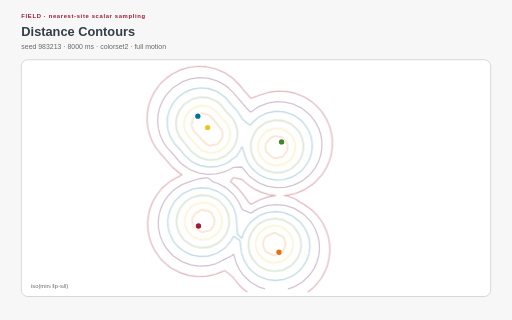
t = 0.00 s
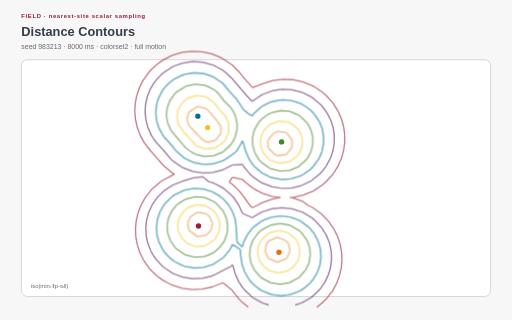
t = 0.85 s
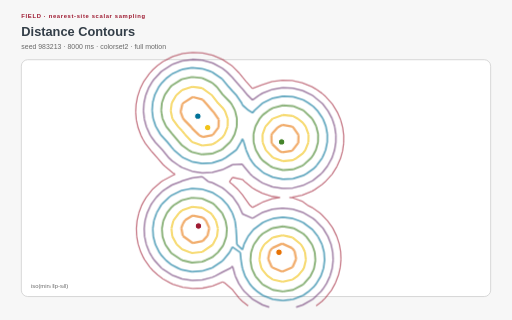
t = 1.57 s
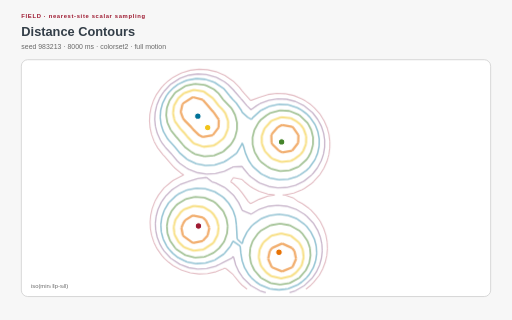
t = 2.45 s
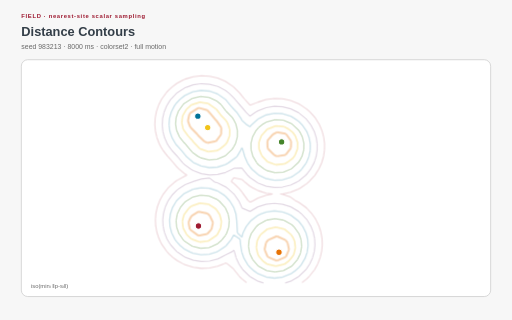
t = 3.25 s
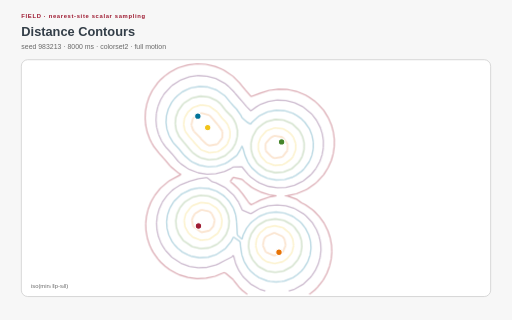
t = 4.11 s

The animated SVG that drew these frames (rendered in a browser with its animation timeline set to each time). Animation: 17 CSS @keyframes rules; one cycle of 4.85 s, repeats indefinitely.

<?xml version="1.0" encoding="UTF-8"?>
<svg xmlns="http://www.w3.org/2000/svg" xmlns:xlink="http://www.w3.org/1999/xlink" viewBox="0 0 960 600" width="960" height="600" role="img" aria-labelledby="distance-contours-title distance-contours-desc" data-procedural-svg-version="1" data-pattern-id="procedural-svg-distance-contours" data-example-id="distance-contours" data-family="field" data-renderer="field" data-variant="4" data-pattern-revision="1" data-seed="983213" data-palette="colorset2" data-motion="full" data-motion-engine="css" data-duration-ms="8000" data-loop="true" data-loop-contract="master-phase" data-reduced-motion-fallback="layered" data-driver="marching squares + CSS" data-technique="nearest-site scalar sampling" data-deterministic="true" data-standalone="true" data-parameter-values="{}" data-parameter-hash="2e870cbbb28523932b4acd5414ca467e2e6e3920bd232ffc7d910e7b1611d77a">
  <title id="distance-contours-title">Distance Contours</title>
  <desc id="distance-contours-desc">Marching squares extracts nested union boundaries from a seeded nearest-site distance field. Deterministic seed 983213; full motion.</desc>

  <style>:root{color-scheme:light}
*{box-sizing:border-box}
.psvg-panel{fill:#ffffff;stroke:#cfcfcf;stroke-width:1.5}
.psvg-guide{fill:none;stroke:#cfcfcf;stroke-width:2}
.psvg-title{font:700 24px Arial,sans-serif;fill:#333e48}
.psvg-subtitle{font:13px Arial,sans-serif;fill:#696969}
.psvg-kicker{font:700 11px Arial,sans-serif;letter-spacing:1.222px;fill:#9e1b32}
.psvg-label{font:600 13px Arial,sans-serif;fill:#333e48}
.psvg-node-label{font:700 10px Arial,sans-serif;fill:#ffffff;pointer-events:none}
.psvg-note{font:11px Arial,sans-serif;fill:#696969}
.psvg-cell,.psvg-art circle,.psvg-art rect,.psvg-art path,.psvg-art polygon{transform-box:fill-box;transform-origin:center}
.psvg-reduced-layer{display:none}

@keyframes psvg-wave{0%,100%{transform:scale(.72);opacity:.42}50%{transform:scale(1.28);opacity:1}}
@keyframes psvg-travel{0%,100%{transform:translateX(0)}50%{transform:translateX(var(--psvg-distance))}}
@keyframes psvg-travel-overshoot{0%,100%{transform:translateX(0)}8%,92%{transform:translateX(-14px)}45%,55%{transform:translateX(calc(var(--psvg-distance) + 18px))}50%{transform:translateX(var(--psvg-distance))}}
@keyframes psvg-travel-asymmetric{0%,100%{transform:translateX(0)}28%,66%{transform:translateX(var(--psvg-distance))}}
@keyframes psvg-crossfade-a{0%,100%{opacity:.18;transform:scale(.86)}50%{opacity:.78;transform:scale(1.06)}}
@keyframes psvg-crossfade-b{0%,100%{opacity:.78;transform:scale(1.06)}50%{opacity:.18;transform:scale(.86)}}
@keyframes psvg-parallax{0%,100%{transform:translateX(calc(var(--psvg-shift)*-1))}50%{transform:translateX(var(--psvg-shift))}}
@keyframes psvg-draw{0%,10%,100%{stroke-dasharray:1;stroke-dashoffset:1}55%,78%{stroke-dasharray:1;stroke-dashoffset:0}}
@keyframes psvg-conveyor{to{stroke-dashoffset:-1}}
@keyframes psvg-trim{0%{stroke-dasharray:.16 .84;stroke-dashoffset:.2}100%{stroke-dasharray:.16 .84;stroke-dashoffset:-.8}}
@keyframes psvg-ribbon{0%,100%{transform:translateX(-9px);opacity:.4}50%{transform:translateX(9px);opacity:.9}}
@keyframes psvg-contour{0%,100%{transform:scale(.88);opacity:.18}50%{transform:scale(1.1);opacity:.62}}
@keyframes psvg-cell-state{0%,100%{opacity:.28}50%{opacity:.95}}
@keyframes psvg-rd{0%,100%{opacity:.35}50%{opacity:1}}
@keyframes psvg-seed{0%,8%,100%{transform:scale(.35);opacity:.25}48%,78%{transform:scale(1);opacity:1}}
@keyframes psvg-tile-wave{0%,100%{transform:scale(.72) rotate(0deg);opacity:.32}50%{transform:scale(1.12) rotate(45deg);opacity:.92}}
@keyframes psvg-state-card{0%,18%,100%{opacity:.38;transform:scale(.94)}35%,58%{opacity:1;transform:scale(1.08)}75%{opacity:.62;transform:scale(1)}}

@media(prefers-reduced-motion:reduce){.psvg-motion-layer{display:none!important}.psvg-reduced-layer{display:inline!important}*{animation:none!important}}</style>
  <rect width="960" height="600" fill="#f7f7f7"/>
  <text class="psvg-kicker" x="40" y="34">FIELD · nearest-site scalar sampling</text>
  <text class="psvg-title" x="40" y="68">Distance Contours</text>
  <text class="psvg-subtitle" x="40" y="92">seed 983213 · 8000 ms · colorset2 · full motion</text>
  <g class="psvg-motion-layer" data-motion-layer="animated"><rect class="psvg-panel" x="40" y="112" width="880" height="444" rx="12"/><g class="psvg-art" data-role="procedural-art"><path d="M 350.588 204.797 L 349.598 206.182 M 367.843 193.675 L 350.588 204.797 M 385.098 198.401 L 367.843 193.675 M 392.021 206.182 L 385.098 198.401 M 349.598 206.182 L 346.621 219.636 M 392.021 206.182 L 402.353 218.402 M 403.618 219.636 L 402.353 218.402 M 346.621 219.636 L 350.588 230.351 M 352.351 233.091 L 350.588 230.351 M 403.618 219.636 L 412.933 233.091 M 352.351 233.091 L 365.57 246.545 M 412.933 233.091 L 412.574 246.545 M 523.137 242.197 L 515.302 246.545 M 540.392 245.094 L 523.137 242.197 M 542.217 246.545 L 540.392 245.094 M 365.57 246.545 L 367.843 249.618 M 378.702 260 L 367.843 249.618 M 412.574 246.545 L 402.358 260 M 505.882 257.067 L 504.421 260 M 515.302 246.545 L 505.882 257.067 M 542.217 246.545 L 551.569 260 M 378.702 260 L 385.098 263.289 M 402.353 260.004 L 385.098 263.289 M 402.358 260 L 402.353 260.004 M 504.421 260 L 504.79 273.455 M 551.569 260 L 551.142 273.455 M 504.79 273.455 L 505.882 275.476 M 517.347 286.909 L 505.882 275.476 M 551.142 273.455 L 540.703 286.909 M 517.347 286.909 L 523.137 289.987 M 540.392 287.147 L 523.137 289.987 M 540.703 286.909 L 540.392 287.147 M 367.843 399.719 L 354.344 408 M 385.098 403.288 L 367.843 399.719 M 390.199 408 L 385.098 403.288 M 350.588 414.07 L 347.832 421.455 M 354.344 408 L 350.588 414.07 M 390.199 408 L 396.438 421.455 M 347.832 421.455 L 350.441 434.909 M 396.438 421.455 L 393.444 434.909 M 350.441 434.909 L 350.588 435.128 M 367.843 447.752 L 350.588 435.128 M 385.098 444.073 L 367.843 447.752 M 393.444 434.909 L 385.098 444.073 M 505.882 456.26 L 501.58 461.818 M 523.137 448.491 L 505.882 456.26 M 540.392 456.3 L 523.137 448.491 M 544.658 461.818 L 540.392 456.3 M 501.58 461.818 L 498.826 475.273 M 544.658 461.818 L 547.41 475.273 M 498.826 475.273 L 504.665 488.727 M 547.41 475.273 L 541.576 488.727 M 504.665 488.727 L 505.882 490.034 M 523.137 497.331 L 505.882 490.034 M 540.392 489.999 L 523.137 497.331 M 541.576 488.727 L 540.392 489.999" fill="none" stroke="#e77204" stroke-width="4" opacity=".58" style="animation:psvg-contour 4000ms ease-in-out 0ms infinite both"/><path d="M 367.843 178.049 L 363.566 179.273 M 376.711 179.273 L 367.843 178.049 M 350.588 183.689 L 340.445 192.727 M 363.566 179.273 L 350.588 183.689 M 376.711 179.273 L 385.098 180.54 M 401.96 192.727 L 385.098 180.54 M 333.333 204.937 L 332.774 206.182 M 340.445 192.727 L 333.333 204.937 M 401.96 192.727 L 402.353 193.245 M 412.241 206.182 L 402.353 193.245 M 332.774 206.182 L 331.053 219.636 M 412.241 206.182 L 419.608 213.565 M 424.069 219.636 L 419.608 213.565 M 331.053 219.636 L 333.333 230.155 M 334.057 233.091 L 333.333 230.155 M 424.069 219.636 L 428.896 233.091 M 505.882 232.852 L 505.575 233.091 M 523.137 226.44 L 505.882 232.852 M 540.392 228.132 L 523.137 226.44 M 549.366 233.091 L 540.392 228.132 M 334.057 233.091 L 343.781 246.545 M 428.896 233.091 L 428.702 246.545 M 505.575 233.091 L 493.453 246.545 M 549.366 233.091 L 557.647 239.721 M 562.716 246.545 L 557.647 239.721 M 343.781 246.545 L 350.588 253.815 M 355.574 260 L 350.588 253.815 M 428.702 246.545 L 423.436 260 M 488.627 259.772 L 488.557 260 M 493.453 246.545 L 488.627 259.772 M 562.716 246.545 L 567.52 260 M 355.574 260 L 367.843 272.852 M 369.201 273.455 L 367.843 272.852 M 419.608 265.032 L 408.882 273.455 M 423.436 260 L 419.608 265.032 M 488.557 260 L 488.627 264.351 M 488.777 273.455 L 488.627 264.351 M 567.52 260 L 567.291 273.455 M 369.201 273.455 L 385.098 278.994 M 402.353 277.05 L 385.098 278.994 M 408.882 273.455 L 402.353 277.05 M 488.777 273.455 L 494.257 286.909 M 567.291 273.455 L 561.964 286.909 M 494.257 286.909 L 505.882 299.252 M 508.277 300.364 L 505.882 299.252 M 557.647 292.489 L 547.271 300.364 M 561.964 286.909 L 557.647 292.489 M 508.277 300.364 L 523.137 305.737 M 540.392 304.054 L 523.137 305.737 M 547.271 300.364 L 540.392 304.054 M 350.588 390.233 L 345.41 394.545 M 367.843 384.001 L 350.588 390.233 M 385.098 385.988 L 367.843 384.001 M 398.857 394.545 L 385.098 385.988 M 345.41 394.545 L 335.505 408 M 398.857 394.545 L 402.353 398.003 M 408.739 408 L 402.353 398.003 M 333.333 416.581 L 332.246 421.455 M 335.505 408 L 333.333 416.581 M 408.739 408 L 412.033 421.455 M 332.246 421.455 L 333.333 431.108 M 333.791 434.909 L 333.333 431.108 M 412.033 421.455 L 410.426 434.909 M 523.137 432.951 L 514.067 434.909 M 532.169 434.909 L 523.137 432.951 M 333.791 434.909 L 341.169 448.364 M 410.426 434.909 L 403.513 448.364 M 505.882 436.936 L 491.947 448.364 M 514.067 434.909 L 505.882 436.936 M 532.169 434.909 L 540.392 436.955 M 554.287 448.364 L 540.392 436.955 M 341.169 448.364 L 350.588 457.173 M 362.686 461.818 L 350.588 457.173 M 385.098 461.517 L 382.577 461.818 M 402.353 449.724 L 385.098 461.517 M 403.513 448.364 L 402.353 449.724 M 488.627 453.597 L 484.772 461.818 M 491.947 448.364 L 488.627 453.597 M 554.287 448.364 L 557.647 453.67 M 561.465 461.818 L 557.647 453.67 M 362.686 461.818 L 367.843 463.449 M 382.577 461.818 L 367.843 463.449 M 484.772 461.818 L 483.231 475.273 M 561.465 461.818 L 563.006 475.273 M 483.231 475.273 L 486.476 488.727 M 563.006 475.273 L 559.761 488.727 M 486.476 488.727 L 488.627 492.446 M 496.708 502.182 L 488.627 492.446 M 557.647 492.385 L 549.529 502.182 M 559.761 488.727 L 557.647 492.385 M 496.708 502.182 L 505.882 508.842 M 523.137 512.871 L 505.882 508.842 M 540.392 508.824 L 523.137 512.871 M 549.529 502.182 L 540.392 508.824" fill="none" stroke="#f1c319" stroke-width="3.65" opacity=".58" style="animation:psvg-contour 4000ms ease-in-out -170ms infinite both"/><path d="M 367.843 162.474 L 352.499 165.818 M 385.098 164.222 L 367.843 162.474 M 389.01 165.818 L 385.098 164.222 M 333.333 177.218 L 331.271 179.273 M 350.588 166.275 L 333.333 177.218 M 352.499 165.818 L 350.588 166.275 M 389.01 165.818 L 402.353 172.269 M 410.384 179.273 L 402.353 172.269 M 331.271 179.273 L 321.657 192.727 M 410.384 179.273 L 419.608 191.363 M 420.706 192.727 L 419.608 191.363 M 321.657 192.727 L 316.728 206.182 M 420.706 192.727 L 433.785 206.182 M 316.078 213.205 L 315.502 219.636 M 316.728 206.182 L 316.078 213.205 M 433.785 206.182 L 436.863 211 M 441.289 219.636 L 436.863 211 M 505.882 215.266 L 498.529 219.636 M 523.137 210.809 L 505.882 215.266 M 540.392 211.999 L 523.137 210.809 M 557.647 219.154 L 540.392 211.999 M 558.314 219.636 L 557.647 219.154 M 315.502 219.636 L 316.078 223.44 M 317.621 233.091 L 316.078 223.44 M 441.289 219.636 L 444.588 233.091 M 488.627 227.308 L 483.648 233.091 M 498.529 219.636 L 488.627 227.308 M 558.314 219.636 L 572.502 233.091 M 317.621 233.091 L 323.665 246.545 M 444.588 233.091 L 444.452 246.545 M 483.648 233.091 L 476.189 246.545 M 572.502 233.091 L 574.902 236.804 M 579.93 246.545 L 574.902 236.804 M 323.665 246.545 L 333.333 258.556 M 334.698 260 L 333.333 258.556 M 444.452 246.545 L 440.865 260 M 476.189 246.545 L 472.889 260 M 579.93 246.545 L 583.207 260 M 334.698 260 L 345.946 273.455 M 436.863 267.525 L 432.902 273.455 M 440.865 260 L 436.863 267.525 M 472.889 260 L 473.047 273.455 M 583.207 260 L 583.048 273.455 M 345.946 273.455 L 350.588 278.649 M 361.822 286.909 L 350.588 278.649 M 419.608 285.811 L 417.445 286.909 M 432.902 273.455 L 419.608 285.811 M 473.047 273.455 L 476.704 286.909 M 583.048 273.455 L 579.427 286.909 M 361.822 286.909 L 367.843 290.355 M 385.098 294.604 L 367.843 290.355 M 402.353 293.232 L 385.098 294.604 M 417.445 286.909 L 402.353 293.232 M 476.704 286.909 L 484.608 300.364 M 574.902 295.303 L 571.454 300.364 M 579.427 286.909 L 574.902 295.303 M 484.608 300.364 L 488.627 304.902 M 500.54 313.818 L 488.627 304.902 M 557.647 313 L 555.983 313.818 M 571.454 300.364 L 557.647 313 M 500.54 313.818 L 505.882 316.923 M 523.137 321.367 L 505.882 316.923 M 540.392 320.178 L 523.137 321.367 M 555.983 313.818 L 540.392 320.178 M 350.588 372.647 L 337.089 381.091 M 367.843 368.391 L 350.588 372.647 M 385.098 369.772 L 367.843 368.391 M 402.353 377.276 L 385.098 369.772 M 407.205 381.091 L 402.353 377.276 M 333.333 384.271 L 325.15 394.545 M 337.089 381.091 L 333.333 384.271 M 407.205 381.091 L 419.334 394.545 M 325.15 394.545 L 318.954 408 M 419.334 394.545 L 419.608 395.058 M 425.321 408 L 419.608 395.058 M 318.954 408 L 316.688 421.455 M 425.321 408 L 427.594 421.455 M 505.882 420.167 L 503.11 421.455 M 523.137 417.411 L 505.882 420.167 M 540.392 420.179 L 523.137 417.411 M 543.134 421.455 L 540.392 420.179 M 316.688 421.455 L 317.793 434.909 M 427.594 421.455 L 426.477 434.909 M 488.627 429.616 L 483.028 434.909 M 503.11 421.455 L 488.627 429.616 M 543.134 421.455 L 557.647 429.647 M 563.21 434.909 L 557.647 429.647 M 317.793 434.909 L 322.563 448.364 M 426.477 434.909 L 421.817 448.364 M 483.028 434.909 L 473.42 448.364 M 563.21 434.909 L 572.815 448.364 M 322.563 448.364 L 331.892 461.818 M 419.608 452.043 L 412.049 461.818 M 421.817 448.364 L 419.608 452.043 M 471.373 453.845 L 468.75 461.818 M 473.42 448.364 L 471.373 453.845 M 572.815 448.364 L 574.902 453.955 M 577.487 461.818 L 574.902 453.955 M 331.892 461.818 L 333.333 463.303 M 350.588 474.858 L 333.333 463.303 M 352.143 475.273 L 350.588 474.858 M 402.353 470.135 L 391.237 475.273 M 412.049 461.818 L 402.353 470.135 M 468.75 461.818 L 467.669 475.273 M 577.487 461.818 L 578.567 475.273 M 352.143 475.273 L 367.843 479.055 M 385.098 477.678 L 367.843 479.055 M 391.237 475.273 L 385.098 477.678 M 467.669 475.273 L 469.934 488.727 M 578.567 475.273 L 576.303 488.727 M 469.934 488.727 L 471.373 492.231 M 476.169 502.182 L 471.373 492.231 M 574.902 492.141 L 570.067 502.182 M 576.303 488.727 L 574.902 492.141 M 476.169 502.182 L 487.793 515.636 M 570.067 502.182 L 558.448 515.636 M 487.793 515.636 L 488.627 516.357 M 505.882 525.63 L 488.627 516.357 M 523.137 528.411 L 505.882 525.63 M 540.392 525.618 L 523.137 528.411 M 557.647 516.328 L 540.392 525.618 M 558.448 515.636 L 557.647 516.328" fill="none" stroke="#45842a" stroke-width="3.3" opacity=".58" style="animation:psvg-contour 4000ms ease-in-out -340ms infinite both"/><path d="M 350.588 149.848 L 344.574 152.364 M 367.843 146.915 L 350.588 149.848 M 385.098 148.274 L 367.843 146.915 M 397.417 152.364 L 385.098 148.274 M 333.333 157.743 L 323.064 165.818 M 344.574 152.364 L 333.333 157.743 M 397.417 152.364 L 402.353 154.188 M 419.265 165.818 L 402.353 154.188 M 316.078 173.093 L 311.477 179.273 M 323.064 165.818 L 316.078 173.093 M 419.265 165.818 L 419.608 166.123 M 430.419 179.273 L 419.608 166.123 M 311.477 179.273 L 304.607 192.727 M 430.419 179.273 L 436.863 186.501 M 442.846 192.727 L 436.863 186.501 M 304.607 192.727 L 300.912 206.182 M 442.846 192.727 L 452.242 206.182 M 505.882 198.629 L 490.112 206.182 M 523.137 195.219 L 505.882 198.629 M 540.392 196.136 L 523.137 195.219 M 557.647 201.559 L 540.392 196.136 M 565.537 206.182 L 557.647 201.559 M 300.912 206.182 L 299.956 219.636 M 452.242 206.182 L 454.118 210.468 M 464.574 219.636 L 454.118 210.468 M 488.627 207.023 L 474.503 219.636 M 490.112 206.182 L 488.627 207.023 M 565.537 206.182 L 574.902 212.874 M 581.526 219.636 L 574.902 212.874 M 299.956 219.636 L 301.596 233.091 M 464.574 219.636 L 471.373 223.554 M 474.503 219.636 L 471.373 223.554 M 581.526 219.636 L 590.921 233.091 M 301.596 233.091 L 306.068 246.545 M 590.921 233.091 L 592.157 235.898 M 596.323 246.545 L 592.157 235.898 M 306.068 246.545 L 313.854 260 M 596.323 246.545 L 598.826 260 M 313.854 260 L 316.078 262.79 M 325.908 273.455 L 316.078 262.79 M 454.118 268.03 L 451.639 273.455 M 456.395 273.455 L 454.118 268.03 M 598.826 260 L 598.703 273.455 M 325.908 273.455 L 333.333 282.55 M 336.975 286.909 L 333.333 282.55 M 451.639 273.455 L 443.744 286.909 M 456.395 273.455 L 460.177 286.909 M 598.703 273.455 L 595.942 286.909 M 336.975 286.909 L 350.588 298.694 M 353.666 300.364 L 350.588 298.694 M 436.863 291.997 L 425.065 300.364 M 443.744 286.909 L 436.863 291.997 M 460.177 286.909 L 465.939 300.364 M 592.157 296.158 L 590.208 300.364 M 595.942 286.909 L 592.157 296.158 M 353.666 300.364 L 367.843 306.923 M 385.098 310.183 L 367.843 306.923 M 402.353 309.123 L 385.098 310.183 M 419.608 303.552 L 402.353 309.123 M 425.065 300.364 L 419.608 303.552 M 465.939 300.364 L 471.373 308.584 M 475.701 313.818 L 471.373 308.584 M 590.208 300.364 L 580.403 313.818 M 475.701 313.818 L 488.627 325.114 M 492.535 327.273 L 488.627 325.114 M 574.902 319.313 L 563.477 327.273 M 580.403 313.818 L 574.902 319.313 M 492.535 327.273 L 505.882 333.548 M 523.137 336.957 L 505.882 333.548 M 540.392 336.038 L 523.137 336.957 M 557.647 330.627 L 540.392 336.038 M 563.477 327.273 L 557.647 330.627 M 367.843 352.814 L 360.316 354.182 M 385.098 353.876 L 367.843 352.814 M 386.122 354.182 L 385.098 353.876 M 333.333 364.299 L 328.924 367.636 M 350.588 356.049 L 333.333 364.299 M 360.316 354.182 L 350.588 356.049 M 386.122 354.182 L 402.353 359.492 M 415.304 367.636 L 402.353 359.492 M 316.078 380.168 L 315.348 381.091 M 328.924 367.636 L 316.078 380.168 M 415.304 367.636 L 419.608 371.025 M 428.725 381.091 L 419.608 371.025 M 315.348 381.091 L 307.468 394.545 M 428.725 381.091 L 436.863 394.452 M 436.911 394.545 L 436.863 394.452 M 307.468 394.545 L 302.885 408 M 436.911 394.545 L 441.401 408 M 505.882 404.008 L 495.331 408 M 523.137 401.871 L 505.882 404.008 M 540.392 404.018 L 523.137 401.871 M 550.903 408 L 540.392 404.018 M 302.885 408 L 301.138 421.455 M 441.401 408 L 443.144 421.455 M 488.627 410.869 L 474.4 421.455 M 495.331 408 L 488.627 410.869 M 550.903 408 L 557.647 410.891 M 571.834 421.455 L 557.647 410.891 M 301.138 421.455 L 301.997 434.909 M 443.144 421.455 L 443.926 434.909 M 471.373 424.421 L 463.274 434.909 M 474.4 421.455 L 471.373 424.421 M 571.834 421.455 L 574.902 424.464 M 582.962 434.909 L 574.902 424.464 M 301.997 434.909 L 305.58 448.364 M 443.926 434.909 L 444.602 448.364 M 463.274 434.909 L 456.492 448.364 M 582.962 434.909 L 589.744 448.364 M 305.58 448.364 L 312.29 461.818 M 436.863 452.475 L 431.942 461.818 M 444.602 448.364 L 454.118 457.185 M 450.3 461.818 L 436.863 452.475 M 456.492 448.364 L 454.118 457.185 M 589.744 448.364 L 592.157 457.335 M 593.284 461.818 L 592.157 457.335 M 312.29 461.818 L 316.078 467.052 M 323.671 475.273 L 316.078 467.052 M 431.942 461.818 L 420.923 475.273 M 450.3 461.818 L 451.6 475.273 M 593.284 461.818 L 594.119 475.273 M 323.671 475.273 L 333.333 483.112 M 344.482 488.727 L 333.333 483.112 M 402.353 488.004 L 400.303 488.727 M 419.608 476.52 L 402.353 488.004 M 420.923 475.273 L 419.608 476.52 M 451.6 475.273 L 453.863 488.727 M 594.119 475.273 L 592.374 488.727 M 344.482 488.727 L 350.588 491.397 M 367.843 494.632 L 350.588 491.397 M 385.098 493.562 L 367.843 494.632 M 400.303 488.727 L 385.098 493.562 M 453.863 488.727 L 454.118 489.535 M 458.473 502.182 L 454.118 489.535 M 592.157 489.415 L 587.763 502.182 M 592.374 488.727 L 592.157 489.415 M 458.473 502.182 L 466.541 515.636 M 587.763 502.182 L 579.696 515.636 M 466.541 515.636 L 471.373 521.345 M 480.184 529.091 L 471.373 521.345 M 574.902 521.304 L 566.053 529.091 M 579.696 515.636 L 574.902 521.304 M 480.184 529.091 L 488.627 534.933 M 505.882 541.823 L 488.627 534.933 M 511.599 542.545 L 505.882 541.823 M 540.392 541.814 L 534.625 542.545 M 557.647 534.911 L 540.392 541.814 M 566.053 529.091 L 557.647 534.911 M 511.599 542.545 L 523.137 543.951 M 534.625 542.545 L 523.137 543.951" fill="none" stroke="#007298" stroke-width="2.95" opacity=".58" style="animation:psvg-contour 4000ms ease-in-out -510ms infinite both"/><path d="M 350.588 133.753 L 335.977 138.909 M 367.843 131.362 L 350.588 133.753 M 385.098 132.472 L 367.843 131.362 M 402.353 137.206 L 385.098 132.472 M 405.904 138.909 L 402.353 137.206 M 316.078 150.979 L 314.493 152.364 M 333.333 139.933 L 316.078 150.979 M 335.977 138.909 L 333.333 139.933 M 405.904 138.909 L 419.608 146.353 M 427.199 152.364 L 419.608 146.353 M 314.493 152.364 L 301.928 165.818 M 427.199 152.364 L 436.863 161.904 M 440.094 165.818 L 436.863 161.904 M 298.824 170.331 L 293.557 179.273 M 301.928 165.818 L 298.824 170.331 M 440.094 165.818 L 451.725 179.273 M 293.557 179.273 L 288.168 192.727 M 451.725 179.273 L 454.118 181.863 M 463.255 192.727 L 454.118 181.863 M 488.627 189.05 L 482.589 192.727 M 505.882 182.408 L 488.627 189.05 M 523.137 179.648 L 505.882 182.408 M 540.392 180.394 L 523.137 179.648 M 557.647 184.756 L 540.392 180.394 M 573.891 192.727 L 557.647 184.756 M 288.168 192.727 L 285.195 206.182 M 463.255 192.727 L 471.373 200.778 M 482.589 192.727 L 471.373 200.778 M 573.891 192.727 L 574.902 193.296 M 590.444 206.182 L 574.902 193.296 M 285.195 206.182 L 284.412 219.636 M 590.444 206.182 L 592.157 208.003 M 600.966 219.636 L 592.157 208.003 M 284.412 219.636 L 285.751 233.091 M 600.966 219.636 L 608.073 233.091 M 285.751 233.091 L 289.326 246.545 M 608.073 233.091 L 609.412 237.065 M 612.385 246.545 L 609.412 237.065 M 289.326 246.545 L 295.395 260 M 612.385 246.545 L 614.415 260 M 295.395 260 L 298.824 265.429 M 304.802 273.455 L 298.824 265.429 M 614.415 260 L 614.314 273.455 M 304.802 273.455 L 316.078 285.629 M 317.186 286.909 L 316.078 285.629 M 614.314 273.455 L 612.078 286.909 M 317.186 286.909 L 328.323 300.364 M 609.412 295.029 L 607.524 300.364 M 612.078 286.909 L 609.412 295.029 M 328.323 300.364 L 333.333 305.088 M 345.881 313.818 L 333.333 305.088 M 436.863 311.66 L 433.02 313.818 M 454.118 310.88 L 436.863 311.66 M 455.882 313.818 L 454.118 310.88 M 607.524 300.364 L 600.13 313.818 M 345.881 313.818 L 350.588 316.613 M 367.843 323.104 L 350.588 316.613 M 385.098 325.748 L 367.843 323.104 M 402.353 324.885 L 385.098 325.748 M 419.608 320.398 L 402.353 324.885 M 433.02 313.818 L 419.608 320.398 M 455.882 313.818 L 467.009 327.273 M 592.157 324.119 L 589.113 327.273 M 600.13 313.818 L 592.157 324.119 M 350.588 339.657 L 348.147 340.727 M 367.843 334.498 L 350.588 339.657 M 385.098 332.269 L 367.843 334.498 M 395.391 340.727 L 385.098 332.269 M 467.009 327.273 L 471.373 331.416 M 484.607 340.727 L 471.373 331.416 M 574.902 338.848 L 571.498 340.727 M 589.113 327.273 L 574.902 338.848 M 333.333 346.387 L 320.968 354.182 M 348.147 340.727 L 333.333 346.387 M 395.391 340.727 L 402.353 342.604 M 419.608 351.373 L 402.353 342.604 M 423.414 354.182 L 419.608 351.373 M 484.607 340.727 L 488.627 343.139 M 505.882 349.765 L 488.627 343.139 M 523.137 352.528 L 505.882 349.765 M 540.392 351.78 L 523.137 352.528 M 557.647 347.42 L 540.392 351.78 M 571.498 340.727 L 557.647 347.42 M 316.078 357.867 L 306.425 367.636 M 320.968 354.182 L 316.078 357.867 M 423.414 354.182 L 436.863 366.289 M 438.045 367.636 L 436.863 366.289 M 298.824 377.918 L 296.828 381.091 M 306.425 367.636 L 298.824 377.918 M 438.045 367.636 L 447.378 381.091 M 296.828 381.091 L 290.678 394.545 M 447.378 381.091 L 453.65 394.545 M 488.627 393.509 L 486.628 394.545 M 505.882 388.074 L 488.627 393.509 M 523.137 386.331 L 505.882 388.074 M 540.392 388.082 L 523.137 386.331 M 557.647 393.525 L 540.392 388.082 M 559.613 394.545 L 557.647 393.525 M 290.678 394.545 L 287.014 408 M 453.65 394.545 L 454.118 396.195 M 471.373 403.594 L 454.118 396.195 M 486.628 394.545 L 471.373 403.594 M 559.613 394.545 L 574.902 403.622 M 580.117 408 L 574.902 403.622 M 287.014 408 L 285.591 421.455 M 580.117 408 L 592.157 420.716 M 592.727 421.455 L 592.157 420.716 M 285.591 421.455 L 286.293 434.909 M 592.727 421.455 L 600.819 434.909 M 286.293 434.909 L 289.178 448.364 M 600.819 434.909 L 606.12 448.364 M 289.178 448.364 L 294.457 461.818 M 606.12 448.364 L 608.984 461.818 M 294.457 461.818 L 298.824 469.42 M 302.726 475.273 L 298.824 469.42 M 608.984 461.818 L 609.412 470.229 M 609.666 475.273 L 609.412 470.229 M 302.726 475.273 L 315.027 488.727 M 436.863 485.702 L 434.196 488.727 M 437.999 488.727 L 436.863 485.702 M 609.412 477.705 L 608.237 488.727 M 609.666 475.273 L 609.412 477.705 M 315.027 488.727 L 316.078 489.667 M 333.333 501.099 L 316.078 489.667 M 335.995 502.182 L 333.333 501.099 M 419.608 496.037 L 408.023 502.182 M 434.196 488.727 L 419.608 496.037 M 437.999 488.727 L 441.683 502.182 M 608.237 488.727 L 604.554 502.182 M 335.995 502.182 L 350.588 507.562 M 367.843 510.196 L 350.588 507.562 M 385.098 509.323 L 367.843 510.196 M 402.353 504.841 L 385.098 509.323 M 408.023 502.182 L 402.353 504.841 M 441.683 502.182 L 447.921 515.636 M 604.554 502.182 L 598.315 515.636 M 447.921 515.636 L 454.118 524.964 M 457.403 529.091 L 454.118 524.964 M 592.157 524.911 L 588.832 529.091 M 598.315 515.636 L 592.157 524.911 M 457.403 529.091 L 471.373 542.317 M 471.708 542.545 L 471.373 542.317 M 574.902 542.287 L 574.523 542.545 M 588.832 529.091 L 574.902 542.287 M 471.708 542.545 L 488.627 552.285 M 500.063 556 L 488.627 552.285 M 557.647 552.268 L 546.177 556 M 574.523 542.545 L 557.647 552.268" fill="none" stroke="#652f6c" stroke-width="2.6" opacity=".58" style="animation:psvg-contour 4000ms ease-in-out -680ms infinite both"/><path d="M 333.333 122.974 L 328.138 125.455 M 350.588 117.83 L 333.333 122.974 M 367.843 115.813 L 350.588 117.83 M 385.098 116.751 L 367.843 115.813 M 402.353 120.725 L 385.098 116.751 M 413.738 125.455 L 402.353 120.725 M 316.078 131.852 L 306.582 138.909 M 328.138 125.455 L 316.078 131.852 M 413.738 125.455 L 419.608 128.129 M 435.612 138.909 L 419.608 128.129 M 298.824 145.773 L 292.817 152.364 M 306.582 138.909 L 298.824 145.773 M 435.612 138.909 L 436.863 139.901 M 449.132 152.364 L 436.863 139.901 M 292.817 152.364 L 283.167 165.818 M 449.132 152.364 L 454.118 158.662 M 460.14 165.818 L 454.118 158.662 M 523.137 164.086 L 510.165 165.818 M 540.392 164.717 L 523.137 164.086 M 545.752 165.818 L 540.392 164.717 M 281.569 168.79 L 276.48 179.273 M 283.167 165.818 L 281.569 168.79 M 460.14 165.818 L 471.373 178.375 M 488.627 171.921 L 471.373 178.375 M 505.882 166.405 L 488.627 171.921 M 510.165 165.818 L 505.882 166.405 M 545.752 165.818 L 557.647 168.364 M 574.902 175.391 L 557.647 168.364 M 581.361 179.273 L 574.902 175.391 M 276.48 179.273 L 272.025 192.727 M 581.361 179.273 L 592.157 186.707 M 598.839 192.727 L 592.157 186.707 M 272.025 192.727 L 269.531 206.182 M 598.839 192.727 L 609.412 204.47 M 610.715 206.182 L 609.412 204.47 M 269.531 206.182 L 268.869 219.636 M 610.715 206.182 L 618.908 219.636 M 268.869 219.636 L 270 233.091 M 618.908 219.636 L 624.674 233.091 M 270 233.091 L 272.988 246.545 M 624.674 233.091 L 626.667 240.371 M 628.279 246.545 L 626.667 240.371 M 272.988 246.545 L 277.984 260 M 628.279 246.545 L 629.988 260 M 277.984 260 L 281.569 266.878 M 285.394 273.455 L 281.569 266.878 M 629.988 260 L 629.904 273.455 M 285.394 273.455 L 295.833 286.909 M 629.904 273.455 L 628.022 286.909 M 295.833 286.909 L 298.824 290.146 M 307.77 300.364 L 298.824 290.146 M 626.667 291.862 L 624.223 300.364 M 628.022 286.909 L 626.667 291.862 M 307.77 300.364 L 316.078 310.178 M 319.85 313.818 L 316.078 310.178 M 624.223 300.364 L 618.239 313.818 M 319.85 313.818 L 333.333 324.945 M 337.429 327.273 L 333.333 324.945 M 618.239 313.818 L 609.799 327.273 M 316.078 338.411 L 312.878 340.727 M 333.333 329.284 L 316.078 338.411 M 337.429 327.273 L 333.333 329.284 M 436.863 332.768 L 431.261 340.727 M 454.118 336.38 L 436.863 332.768 M 458.588 340.727 L 454.118 336.38 M 609.412 327.773 L 597.511 340.727 M 609.799 327.273 L 609.412 327.773 M 298.824 352.699 L 297.421 354.182 M 312.878 340.727 L 298.824 352.699 M 431.261 340.727 L 436.863 344.834 M 446.691 354.182 L 436.863 344.834 M 458.588 340.727 L 471.373 350.972 M 476.884 354.182 L 471.373 350.972 M 592.157 345.479 L 579.308 354.182 M 597.511 340.727 L 592.157 345.479 M 297.421 354.182 L 286.922 367.636 M 446.691 354.182 L 454.118 363.039 M 457.405 367.636 L 454.118 363.039 M 476.884 354.182 L 488.627 360.256 M 505.882 365.767 L 488.627 360.256 M 519.699 367.636 L 505.882 365.767 M 540.392 367.459 L 535.572 367.636 M 557.647 363.808 L 540.392 367.459 M 574.902 356.796 L 557.647 363.808 M 579.308 354.182 L 574.902 356.796 M 281.569 376.872 L 279.374 381.091 M 286.922 367.636 L 281.569 376.872 M 457.405 367.636 L 467.022 381.091 M 488.627 376.085 L 479.104 381.091 M 505.882 369.965 L 488.627 376.085 M 519.699 367.636 L 505.882 369.965 M 535.572 367.636 L 540.392 367.903 M 557.647 374.04 L 540.392 367.903 M 567.132 381.091 L 557.647 374.04 M 279.374 381.091 L 274.308 394.545 M 467.022 381.091 L 471.373 384.928 M 479.104 381.091 L 471.373 384.928 M 567.132 381.091 L 574.902 384.951 M 588.35 394.545 L 574.902 384.951 M 274.308 394.545 L 271.248 408 M 588.35 394.545 L 592.157 397.769 M 601.761 408 L 592.157 397.769 M 271.248 408 L 270.046 421.455 M 601.761 408 L 609.412 418.5 M 611.289 421.455 L 609.412 418.5 M 270.046 421.455 L 270.64 434.909 M 611.289 421.455 L 617.85 434.909 M 270.64 434.909 L 273.06 448.364 M 617.85 434.909 L 622.226 448.364 M 273.06 448.364 L 277.43 461.818 M 622.226 448.364 L 624.632 461.818 M 277.43 461.818 L 281.569 470.542 M 284.046 475.273 L 281.569 470.542 M 624.632 461.818 L 625.211 475.273 M 284.046 475.273 L 293.538 488.727 M 625.211 475.273 L 624.001 488.727 M 293.538 488.727 L 298.824 494.647 M 307.115 502.182 L 298.824 494.647 M 624.001 488.727 L 620.924 502.182 M 307.115 502.182 L 316.078 508.998 M 328.195 515.636 L 316.078 508.998 M 419.608 514.118 L 416.191 515.636 M 422.791 515.636 L 419.608 514.118 M 620.924 502.182 L 615.807 515.636 M 328.195 515.636 L 333.333 518.163 M 350.588 523.533 L 333.333 518.163 M 367.843 525.753 L 350.588 523.533 M 385.098 525.015 L 367.843 525.753 M 402.353 521.253 L 385.098 525.015 M 416.191 515.636 L 402.353 521.253 M 422.791 515.636 L 436.863 527.444 M 437.874 529.091 L 436.863 527.444 M 609.412 527.378 L 608.361 529.091 M 615.807 515.636 L 609.412 527.378 M 437.874 529.091 L 448.616 542.545 M 608.361 529.091 L 597.621 542.545 M 448.616 542.545 L 454.118 548.062 M 464.151 556 L 454.118 548.062 M 592.157 548.027 L 582.086 556 M 597.621 542.545 L 592.157 548.027" fill="none" stroke="#9e1b32" stroke-width="2.25" opacity=".58" style="animation:psvg-contour 4000ms ease-in-out -850ms infinite both"/><circle cx="372.141" cy="423.724" r="6" fill="#9e1b32" stroke="#ffffff" stroke-width="2"/><circle cx="523.118" cy="472.911" r="6" fill="#e77204" stroke="#ffffff" stroke-width="2"/><circle cx="389.442" cy="239.277" r="6" fill="#f1c319" stroke="#ffffff" stroke-width="2"/><circle cx="528.051" cy="266.088" r="6" fill="#45842a" stroke="#ffffff" stroke-width="2"/><circle cx="370.974" cy="217.885" r="6" fill="#007298" stroke="#ffffff" stroke-width="2"/></g><text class="psvg-note" x="58" y="540">iso(minᵢ ‖p-sᵢ‖)</text></g><g class="psvg-reduced-layer" data-motion-layer="reduced"><rect class="psvg-panel" x="40" y="112" width="880" height="444" rx="12"/><g class="psvg-art" data-role="procedural-art"><path d="M 350.588 204.797 L 349.598 206.182 M 367.843 193.675 L 350.588 204.797 M 385.098 198.401 L 367.843 193.675 M 392.021 206.182 L 385.098 198.401 M 349.598 206.182 L 346.621 219.636 M 392.021 206.182 L 402.353 218.402 M 403.618 219.636 L 402.353 218.402 M 346.621 219.636 L 350.588 230.351 M 352.351 233.091 L 350.588 230.351 M 403.618 219.636 L 412.933 233.091 M 352.351 233.091 L 365.57 246.545 M 412.933 233.091 L 412.574 246.545 M 523.137 242.197 L 515.302 246.545 M 540.392 245.094 L 523.137 242.197 M 542.217 246.545 L 540.392 245.094 M 365.57 246.545 L 367.843 249.618 M 378.702 260 L 367.843 249.618 M 412.574 246.545 L 402.358 260 M 505.882 257.067 L 504.421 260 M 515.302 246.545 L 505.882 257.067 M 542.217 246.545 L 551.569 260 M 378.702 260 L 385.098 263.289 M 402.353 260.004 L 385.098 263.289 M 402.358 260 L 402.353 260.004 M 504.421 260 L 504.79 273.455 M 551.569 260 L 551.142 273.455 M 504.79 273.455 L 505.882 275.476 M 517.347 286.909 L 505.882 275.476 M 551.142 273.455 L 540.703 286.909 M 517.347 286.909 L 523.137 289.987 M 540.392 287.147 L 523.137 289.987 M 540.703 286.909 L 540.392 287.147 M 367.843 399.719 L 354.344 408 M 385.098 403.288 L 367.843 399.719 M 390.199 408 L 385.098 403.288 M 350.588 414.07 L 347.832 421.455 M 354.344 408 L 350.588 414.07 M 390.199 408 L 396.438 421.455 M 347.832 421.455 L 350.441 434.909 M 396.438 421.455 L 393.444 434.909 M 350.441 434.909 L 350.588 435.128 M 367.843 447.752 L 350.588 435.128 M 385.098 444.073 L 367.843 447.752 M 393.444 434.909 L 385.098 444.073 M 505.882 456.26 L 501.58 461.818 M 523.137 448.491 L 505.882 456.26 M 540.392 456.3 L 523.137 448.491 M 544.658 461.818 L 540.392 456.3 M 501.58 461.818 L 498.826 475.273 M 544.658 461.818 L 547.41 475.273 M 498.826 475.273 L 504.665 488.727 M 547.41 475.273 L 541.576 488.727 M 504.665 488.727 L 505.882 490.034 M 523.137 497.331 L 505.882 490.034 M 540.392 489.999 L 523.137 497.331 M 541.576 488.727 L 540.392 489.999" fill="none" stroke="#e77204" stroke-width="4" opacity=".58" style=""/><path d="M 367.843 178.049 L 363.566 179.273 M 376.711 179.273 L 367.843 178.049 M 350.588 183.689 L 340.445 192.727 M 363.566 179.273 L 350.588 183.689 M 376.711 179.273 L 385.098 180.54 M 401.96 192.727 L 385.098 180.54 M 333.333 204.937 L 332.774 206.182 M 340.445 192.727 L 333.333 204.937 M 401.96 192.727 L 402.353 193.245 M 412.241 206.182 L 402.353 193.245 M 332.774 206.182 L 331.053 219.636 M 412.241 206.182 L 419.608 213.565 M 424.069 219.636 L 419.608 213.565 M 331.053 219.636 L 333.333 230.155 M 334.057 233.091 L 333.333 230.155 M 424.069 219.636 L 428.896 233.091 M 505.882 232.852 L 505.575 233.091 M 523.137 226.44 L 505.882 232.852 M 540.392 228.132 L 523.137 226.44 M 549.366 233.091 L 540.392 228.132 M 334.057 233.091 L 343.781 246.545 M 428.896 233.091 L 428.702 246.545 M 505.575 233.091 L 493.453 246.545 M 549.366 233.091 L 557.647 239.721 M 562.716 246.545 L 557.647 239.721 M 343.781 246.545 L 350.588 253.815 M 355.574 260 L 350.588 253.815 M 428.702 246.545 L 423.436 260 M 488.627 259.772 L 488.557 260 M 493.453 246.545 L 488.627 259.772 M 562.716 246.545 L 567.52 260 M 355.574 260 L 367.843 272.852 M 369.201 273.455 L 367.843 272.852 M 419.608 265.032 L 408.882 273.455 M 423.436 260 L 419.608 265.032 M 488.557 260 L 488.627 264.351 M 488.777 273.455 L 488.627 264.351 M 567.52 260 L 567.291 273.455 M 369.201 273.455 L 385.098 278.994 M 402.353 277.05 L 385.098 278.994 M 408.882 273.455 L 402.353 277.05 M 488.777 273.455 L 494.257 286.909 M 567.291 273.455 L 561.964 286.909 M 494.257 286.909 L 505.882 299.252 M 508.277 300.364 L 505.882 299.252 M 557.647 292.489 L 547.271 300.364 M 561.964 286.909 L 557.647 292.489 M 508.277 300.364 L 523.137 305.737 M 540.392 304.054 L 523.137 305.737 M 547.271 300.364 L 540.392 304.054 M 350.588 390.233 L 345.41 394.545 M 367.843 384.001 L 350.588 390.233 M 385.098 385.988 L 367.843 384.001 M 398.857 394.545 L 385.098 385.988 M 345.41 394.545 L 335.505 408 M 398.857 394.545 L 402.353 398.003 M 408.739 408 L 402.353 398.003 M 333.333 416.581 L 332.246 421.455 M 335.505 408 L 333.333 416.581 M 408.739 408 L 412.033 421.455 M 332.246 421.455 L 333.333 431.108 M 333.791 434.909 L 333.333 431.108 M 412.033 421.455 L 410.426 434.909 M 523.137 432.951 L 514.067 434.909 M 532.169 434.909 L 523.137 432.951 M 333.791 434.909 L 341.169 448.364 M 410.426 434.909 L 403.513 448.364 M 505.882 436.936 L 491.947 448.364 M 514.067 434.909 L 505.882 436.936 M 532.169 434.909 L 540.392 436.955 M 554.287 448.364 L 540.392 436.955 M 341.169 448.364 L 350.588 457.173 M 362.686 461.818 L 350.588 457.173 M 385.098 461.517 L 382.577 461.818 M 402.353 449.724 L 385.098 461.517 M 403.513 448.364 L 402.353 449.724 M 488.627 453.597 L 484.772 461.818 M 491.947 448.364 L 488.627 453.597 M 554.287 448.364 L 557.647 453.67 M 561.465 461.818 L 557.647 453.67 M 362.686 461.818 L 367.843 463.449 M 382.577 461.818 L 367.843 463.449 M 484.772 461.818 L 483.231 475.273 M 561.465 461.818 L 563.006 475.273 M 483.231 475.273 L 486.476 488.727 M 563.006 475.273 L 559.761 488.727 M 486.476 488.727 L 488.627 492.446 M 496.708 502.182 L 488.627 492.446 M 557.647 492.385 L 549.529 502.182 M 559.761 488.727 L 557.647 492.385 M 496.708 502.182 L 505.882 508.842 M 523.137 512.871 L 505.882 508.842 M 540.392 508.824 L 523.137 512.871 M 549.529 502.182 L 540.392 508.824" fill="none" stroke="#f1c319" stroke-width="3.65" opacity=".58" style=""/><path d="M 367.843 162.474 L 352.499 165.818 M 385.098 164.222 L 367.843 162.474 M 389.01 165.818 L 385.098 164.222 M 333.333 177.218 L 331.271 179.273 M 350.588 166.275 L 333.333 177.218 M 352.499 165.818 L 350.588 166.275 M 389.01 165.818 L 402.353 172.269 M 410.384 179.273 L 402.353 172.269 M 331.271 179.273 L 321.657 192.727 M 410.384 179.273 L 419.608 191.363 M 420.706 192.727 L 419.608 191.363 M 321.657 192.727 L 316.728 206.182 M 420.706 192.727 L 433.785 206.182 M 316.078 213.205 L 315.502 219.636 M 316.728 206.182 L 316.078 213.205 M 433.785 206.182 L 436.863 211 M 441.289 219.636 L 436.863 211 M 505.882 215.266 L 498.529 219.636 M 523.137 210.809 L 505.882 215.266 M 540.392 211.999 L 523.137 210.809 M 557.647 219.154 L 540.392 211.999 M 558.314 219.636 L 557.647 219.154 M 315.502 219.636 L 316.078 223.44 M 317.621 233.091 L 316.078 223.44 M 441.289 219.636 L 444.588 233.091 M 488.627 227.308 L 483.648 233.091 M 498.529 219.636 L 488.627 227.308 M 558.314 219.636 L 572.502 233.091 M 317.621 233.091 L 323.665 246.545 M 444.588 233.091 L 444.452 246.545 M 483.648 233.091 L 476.189 246.545 M 572.502 233.091 L 574.902 236.804 M 579.93 246.545 L 574.902 236.804 M 323.665 246.545 L 333.333 258.556 M 334.698 260 L 333.333 258.556 M 444.452 246.545 L 440.865 260 M 476.189 246.545 L 472.889 260 M 579.93 246.545 L 583.207 260 M 334.698 260 L 345.946 273.455 M 436.863 267.525 L 432.902 273.455 M 440.865 260 L 436.863 267.525 M 472.889 260 L 473.047 273.455 M 583.207 260 L 583.048 273.455 M 345.946 273.455 L 350.588 278.649 M 361.822 286.909 L 350.588 278.649 M 419.608 285.811 L 417.445 286.909 M 432.902 273.455 L 419.608 285.811 M 473.047 273.455 L 476.704 286.909 M 583.048 273.455 L 579.427 286.909 M 361.822 286.909 L 367.843 290.355 M 385.098 294.604 L 367.843 290.355 M 402.353 293.232 L 385.098 294.604 M 417.445 286.909 L 402.353 293.232 M 476.704 286.909 L 484.608 300.364 M 574.902 295.303 L 571.454 300.364 M 579.427 286.909 L 574.902 295.303 M 484.608 300.364 L 488.627 304.902 M 500.54 313.818 L 488.627 304.902 M 557.647 313 L 555.983 313.818 M 571.454 300.364 L 557.647 313 M 500.54 313.818 L 505.882 316.923 M 523.137 321.367 L 505.882 316.923 M 540.392 320.178 L 523.137 321.367 M 555.983 313.818 L 540.392 320.178 M 350.588 372.647 L 337.089 381.091 M 367.843 368.391 L 350.588 372.647 M 385.098 369.772 L 367.843 368.391 M 402.353 377.276 L 385.098 369.772 M 407.205 381.091 L 402.353 377.276 M 333.333 384.271 L 325.15 394.545 M 337.089 381.091 L 333.333 384.271 M 407.205 381.091 L 419.334 394.545 M 325.15 394.545 L 318.954 408 M 419.334 394.545 L 419.608 395.058 M 425.321 408 L 419.608 395.058 M 318.954 408 L 316.688 421.455 M 425.321 408 L 427.594 421.455 M 505.882 420.167 L 503.11 421.455 M 523.137 417.411 L 505.882 420.167 M 540.392 420.179 L 523.137 417.411 M 543.134 421.455 L 540.392 420.179 M 316.688 421.455 L 317.793 434.909 M 427.594 421.455 L 426.477 434.909 M 488.627 429.616 L 483.028 434.909 M 503.11 421.455 L 488.627 429.616 M 543.134 421.455 L 557.647 429.647 M 563.21 434.909 L 557.647 429.647 M 317.793 434.909 L 322.563 448.364 M 426.477 434.909 L 421.817 448.364 M 483.028 434.909 L 473.42 448.364 M 563.21 434.909 L 572.815 448.364 M 322.563 448.364 L 331.892 461.818 M 419.608 452.043 L 412.049 461.818 M 421.817 448.364 L 419.608 452.043 M 471.373 453.845 L 468.75 461.818 M 473.42 448.364 L 471.373 453.845 M 572.815 448.364 L 574.902 453.955 M 577.487 461.818 L 574.902 453.955 M 331.892 461.818 L 333.333 463.303 M 350.588 474.858 L 333.333 463.303 M 352.143 475.273 L 350.588 474.858 M 402.353 470.135 L 391.237 475.273 M 412.049 461.818 L 402.353 470.135 M 468.75 461.818 L 467.669 475.273 M 577.487 461.818 L 578.567 475.273 M 352.143 475.273 L 367.843 479.055 M 385.098 477.678 L 367.843 479.055 M 391.237 475.273 L 385.098 477.678 M 467.669 475.273 L 469.934 488.727 M 578.567 475.273 L 576.303 488.727 M 469.934 488.727 L 471.373 492.231 M 476.169 502.182 L 471.373 492.231 M 574.902 492.141 L 570.067 502.182 M 576.303 488.727 L 574.902 492.141 M 476.169 502.182 L 487.793 515.636 M 570.067 502.182 L 558.448 515.636 M 487.793 515.636 L 488.627 516.357 M 505.882 525.63 L 488.627 516.357 M 523.137 528.411 L 505.882 525.63 M 540.392 525.618 L 523.137 528.411 M 557.647 516.328 L 540.392 525.618 M 558.448 515.636 L 557.647 516.328" fill="none" stroke="#45842a" stroke-width="3.3" opacity=".58" style=""/><path d="M 350.588 149.848 L 344.574 152.364 M 367.843 146.915 L 350.588 149.848 M 385.098 148.274 L 367.843 146.915 M 397.417 152.364 L 385.098 148.274 M 333.333 157.743 L 323.064 165.818 M 344.574 152.364 L 333.333 157.743 M 397.417 152.364 L 402.353 154.188 M 419.265 165.818 L 402.353 154.188 M 316.078 173.093 L 311.477 179.273 M 323.064 165.818 L 316.078 173.093 M 419.265 165.818 L 419.608 166.123 M 430.419 179.273 L 419.608 166.123 M 311.477 179.273 L 304.607 192.727 M 430.419 179.273 L 436.863 186.501 M 442.846 192.727 L 436.863 186.501 M 304.607 192.727 L 300.912 206.182 M 442.846 192.727 L 452.242 206.182 M 505.882 198.629 L 490.112 206.182 M 523.137 195.219 L 505.882 198.629 M 540.392 196.136 L 523.137 195.219 M 557.647 201.559 L 540.392 196.136 M 565.537 206.182 L 557.647 201.559 M 300.912 206.182 L 299.956 219.636 M 452.242 206.182 L 454.118 210.468 M 464.574 219.636 L 454.118 210.468 M 488.627 207.023 L 474.503 219.636 M 490.112 206.182 L 488.627 207.023 M 565.537 206.182 L 574.902 212.874 M 581.526 219.636 L 574.902 212.874 M 299.956 219.636 L 301.596 233.091 M 464.574 219.636 L 471.373 223.554 M 474.503 219.636 L 471.373 223.554 M 581.526 219.636 L 590.921 233.091 M 301.596 233.091 L 306.068 246.545 M 590.921 233.091 L 592.157 235.898 M 596.323 246.545 L 592.157 235.898 M 306.068 246.545 L 313.854 260 M 596.323 246.545 L 598.826 260 M 313.854 260 L 316.078 262.79 M 325.908 273.455 L 316.078 262.79 M 454.118 268.03 L 451.639 273.455 M 456.395 273.455 L 454.118 268.03 M 598.826 260 L 598.703 273.455 M 325.908 273.455 L 333.333 282.55 M 336.975 286.909 L 333.333 282.55 M 451.639 273.455 L 443.744 286.909 M 456.395 273.455 L 460.177 286.909 M 598.703 273.455 L 595.942 286.909 M 336.975 286.909 L 350.588 298.694 M 353.666 300.364 L 350.588 298.694 M 436.863 291.997 L 425.065 300.364 M 443.744 286.909 L 436.863 291.997 M 460.177 286.909 L 465.939 300.364 M 592.157 296.158 L 590.208 300.364 M 595.942 286.909 L 592.157 296.158 M 353.666 300.364 L 367.843 306.923 M 385.098 310.183 L 367.843 306.923 M 402.353 309.123 L 385.098 310.183 M 419.608 303.552 L 402.353 309.123 M 425.065 300.364 L 419.608 303.552 M 465.939 300.364 L 471.373 308.584 M 475.701 313.818 L 471.373 308.584 M 590.208 300.364 L 580.403 313.818 M 475.701 313.818 L 488.627 325.114 M 492.535 327.273 L 488.627 325.114 M 574.902 319.313 L 563.477 327.273 M 580.403 313.818 L 574.902 319.313 M 492.535 327.273 L 505.882 333.548 M 523.137 336.957 L 505.882 333.548 M 540.392 336.038 L 523.137 336.957 M 557.647 330.627 L 540.392 336.038 M 563.477 327.273 L 557.647 330.627 M 367.843 352.814 L 360.316 354.182 M 385.098 353.876 L 367.843 352.814 M 386.122 354.182 L 385.098 353.876 M 333.333 364.299 L 328.924 367.636 M 350.588 356.049 L 333.333 364.299 M 360.316 354.182 L 350.588 356.049 M 386.122 354.182 L 402.353 359.492 M 415.304 367.636 L 402.353 359.492 M 316.078 380.168 L 315.348 381.091 M 328.924 367.636 L 316.078 380.168 M 415.304 367.636 L 419.608 371.025 M 428.725 381.091 L 419.608 371.025 M 315.348 381.091 L 307.468 394.545 M 428.725 381.091 L 436.863 394.452 M 436.911 394.545 L 436.863 394.452 M 307.468 394.545 L 302.885 408 M 436.911 394.545 L 441.401 408 M 505.882 404.008 L 495.331 408 M 523.137 401.871 L 505.882 404.008 M 540.392 404.018 L 523.137 401.871 M 550.903 408 L 540.392 404.018 M 302.885 408 L 301.138 421.455 M 441.401 408 L 443.144 421.455 M 488.627 410.869 L 474.4 421.455 M 495.331 408 L 488.627 410.869 M 550.903 408 L 557.647 410.891 M 571.834 421.455 L 557.647 410.891 M 301.138 421.455 L 301.997 434.909 M 443.144 421.455 L 443.926 434.909 M 471.373 424.421 L 463.274 434.909 M 474.4 421.455 L 471.373 424.421 M 571.834 421.455 L 574.902 424.464 M 582.962 434.909 L 574.902 424.464 M 301.997 434.909 L 305.58 448.364 M 443.926 434.909 L 444.602 448.364 M 463.274 434.909 L 456.492 448.364 M 582.962 434.909 L 589.744 448.364 M 305.58 448.364 L 312.29 461.818 M 436.863 452.475 L 431.942 461.818 M 444.602 448.364 L 454.118 457.185 M 450.3 461.818 L 436.863 452.475 M 456.492 448.364 L 454.118 457.185 M 589.744 448.364 L 592.157 457.335 M 593.284 461.818 L 592.157 457.335 M 312.29 461.818 L 316.078 467.052 M 323.671 475.273 L 316.078 467.052 M 431.942 461.818 L 420.923 475.273 M 450.3 461.818 L 451.6 475.273 M 593.284 461.818 L 594.119 475.273 M 323.671 475.273 L 333.333 483.112 M 344.482 488.727 L 333.333 483.112 M 402.353 488.004 L 400.303 488.727 M 419.608 476.52 L 402.353 488.004 M 420.923 475.273 L 419.608 476.52 M 451.6 475.273 L 453.863 488.727 M 594.119 475.273 L 592.374 488.727 M 344.482 488.727 L 350.588 491.397 M 367.843 494.632 L 350.588 491.397 M 385.098 493.562 L 367.843 494.632 M 400.303 488.727 L 385.098 493.562 M 453.863 488.727 L 454.118 489.535 M 458.473 502.182 L 454.118 489.535 M 592.157 489.415 L 587.763 502.182 M 592.374 488.727 L 592.157 489.415 M 458.473 502.182 L 466.541 515.636 M 587.763 502.182 L 579.696 515.636 M 466.541 515.636 L 471.373 521.345 M 480.184 529.091 L 471.373 521.345 M 574.902 521.304 L 566.053 529.091 M 579.696 515.636 L 574.902 521.304 M 480.184 529.091 L 488.627 534.933 M 505.882 541.823 L 488.627 534.933 M 511.599 542.545 L 505.882 541.823 M 540.392 541.814 L 534.625 542.545 M 557.647 534.911 L 540.392 541.814 M 566.053 529.091 L 557.647 534.911 M 511.599 542.545 L 523.137 543.951 M 534.625 542.545 L 523.137 543.951" fill="none" stroke="#007298" stroke-width="2.95" opacity=".58" style=""/><path d="M 350.588 133.753 L 335.977 138.909 M 367.843 131.362 L 350.588 133.753 M 385.098 132.472 L 367.843 131.362 M 402.353 137.206 L 385.098 132.472 M 405.904 138.909 L 402.353 137.206 M 316.078 150.979 L 314.493 152.364 M 333.333 139.933 L 316.078 150.979 M 335.977 138.909 L 333.333 139.933 M 405.904 138.909 L 419.608 146.353 M 427.199 152.364 L 419.608 146.353 M 314.493 152.364 L 301.928 165.818 M 427.199 152.364 L 436.863 161.904 M 440.094 165.818 L 436.863 161.904 M 298.824 170.331 L 293.557 179.273 M 301.928 165.818 L 298.824 170.331 M 440.094 165.818 L 451.725 179.273 M 293.557 179.273 L 288.168 192.727 M 451.725 179.273 L 454.118 181.863 M 463.255 192.727 L 454.118 181.863 M 488.627 189.05 L 482.589 192.727 M 505.882 182.408 L 488.627 189.05 M 523.137 179.648 L 505.882 182.408 M 540.392 180.394 L 523.137 179.648 M 557.647 184.756 L 540.392 180.394 M 573.891 192.727 L 557.647 184.756 M 288.168 192.727 L 285.195 206.182 M 463.255 192.727 L 471.373 200.778 M 482.589 192.727 L 471.373 200.778 M 573.891 192.727 L 574.902 193.296 M 590.444 206.182 L 574.902 193.296 M 285.195 206.182 L 284.412 219.636 M 590.444 206.182 L 592.157 208.003 M 600.966 219.636 L 592.157 208.003 M 284.412 219.636 L 285.751 233.091 M 600.966 219.636 L 608.073 233.091 M 285.751 233.091 L 289.326 246.545 M 608.073 233.091 L 609.412 237.065 M 612.385 246.545 L 609.412 237.065 M 289.326 246.545 L 295.395 260 M 612.385 246.545 L 614.415 260 M 295.395 260 L 298.824 265.429 M 304.802 273.455 L 298.824 265.429 M 614.415 260 L 614.314 273.455 M 304.802 273.455 L 316.078 285.629 M 317.186 286.909 L 316.078 285.629 M 614.314 273.455 L 612.078 286.909 M 317.186 286.909 L 328.323 300.364 M 609.412 295.029 L 607.524 300.364 M 612.078 286.909 L 609.412 295.029 M 328.323 300.364 L 333.333 305.088 M 345.881 313.818 L 333.333 305.088 M 436.863 311.66 L 433.02 313.818 M 454.118 310.88 L 436.863 311.66 M 455.882 313.818 L 454.118 310.88 M 607.524 300.364 L 600.13 313.818 M 345.881 313.818 L 350.588 316.613 M 367.843 323.104 L 350.588 316.613 M 385.098 325.748 L 367.843 323.104 M 402.353 324.885 L 385.098 325.748 M 419.608 320.398 L 402.353 324.885 M 433.02 313.818 L 419.608 320.398 M 455.882 313.818 L 467.009 327.273 M 592.157 324.119 L 589.113 327.273 M 600.13 313.818 L 592.157 324.119 M 350.588 339.657 L 348.147 340.727 M 367.843 334.498 L 350.588 339.657 M 385.098 332.269 L 367.843 334.498 M 395.391 340.727 L 385.098 332.269 M 467.009 327.273 L 471.373 331.416 M 484.607 340.727 L 471.373 331.416 M 574.902 338.848 L 571.498 340.727 M 589.113 327.273 L 574.902 338.848 M 333.333 346.387 L 320.968 354.182 M 348.147 340.727 L 333.333 346.387 M 395.391 340.727 L 402.353 342.604 M 419.608 351.373 L 402.353 342.604 M 423.414 354.182 L 419.608 351.373 M 484.607 340.727 L 488.627 343.139 M 505.882 349.765 L 488.627 343.139 M 523.137 352.528 L 505.882 349.765 M 540.392 351.78 L 523.137 352.528 M 557.647 347.42 L 540.392 351.78 M 571.498 340.727 L 557.647 347.42 M 316.078 357.867 L 306.425 367.636 M 320.968 354.182 L 316.078 357.867 M 423.414 354.182 L 436.863 366.289 M 438.045 367.636 L 436.863 366.289 M 298.824 377.918 L 296.828 381.091 M 306.425 367.636 L 298.824 377.918 M 438.045 367.636 L 447.378 381.091 M 296.828 381.091 L 290.678 394.545 M 447.378 381.091 L 453.65 394.545 M 488.627 393.509 L 486.628 394.545 M 505.882 388.074 L 488.627 393.509 M 523.137 386.331 L 505.882 388.074 M 540.392 388.082 L 523.137 386.331 M 557.647 393.525 L 540.392 388.082 M 559.613 394.545 L 557.647 393.525 M 290.678 394.545 L 287.014 408 M 453.65 394.545 L 454.118 396.195 M 471.373 403.594 L 454.118 396.195 M 486.628 394.545 L 471.373 403.594 M 559.613 394.545 L 574.902 403.622 M 580.117 408 L 574.902 403.622 M 287.014 408 L 285.591 421.455 M 580.117 408 L 592.157 420.716 M 592.727 421.455 L 592.157 420.716 M 285.591 421.455 L 286.293 434.909 M 592.727 421.455 L 600.819 434.909 M 286.293 434.909 L 289.178 448.364 M 600.819 434.909 L 606.12 448.364 M 289.178 448.364 L 294.457 461.818 M 606.12 448.364 L 608.984 461.818 M 294.457 461.818 L 298.824 469.42 M 302.726 475.273 L 298.824 469.42 M 608.984 461.818 L 609.412 470.229 M 609.666 475.273 L 609.412 470.229 M 302.726 475.273 L 315.027 488.727 M 436.863 485.702 L 434.196 488.727 M 437.999 488.727 L 436.863 485.702 M 609.412 477.705 L 608.237 488.727 M 609.666 475.273 L 609.412 477.705 M 315.027 488.727 L 316.078 489.667 M 333.333 501.099 L 316.078 489.667 M 335.995 502.182 L 333.333 501.099 M 419.608 496.037 L 408.023 502.182 M 434.196 488.727 L 419.608 496.037 M 437.999 488.727 L 441.683 502.182 M 608.237 488.727 L 604.554 502.182 M 335.995 502.182 L 350.588 507.562 M 367.843 510.196 L 350.588 507.562 M 385.098 509.323 L 367.843 510.196 M 402.353 504.841 L 385.098 509.323 M 408.023 502.182 L 402.353 504.841 M 441.683 502.182 L 447.921 515.636 M 604.554 502.182 L 598.315 515.636 M 447.921 515.636 L 454.118 524.964 M 457.403 529.091 L 454.118 524.964 M 592.157 524.911 L 588.832 529.091 M 598.315 515.636 L 592.157 524.911 M 457.403 529.091 L 471.373 542.317 M 471.708 542.545 L 471.373 542.317 M 574.902 542.287 L 574.523 542.545 M 588.832 529.091 L 574.902 542.287 M 471.708 542.545 L 488.627 552.285 M 500.063 556 L 488.627 552.285 M 557.647 552.268 L 546.177 556 M 574.523 542.545 L 557.647 552.268" fill="none" stroke="#652f6c" stroke-width="2.6" opacity=".58" style=""/><path d="M 333.333 122.974 L 328.138 125.455 M 350.588 117.83 L 333.333 122.974 M 367.843 115.813 L 350.588 117.83 M 385.098 116.751 L 367.843 115.813 M 402.353 120.725 L 385.098 116.751 M 413.738 125.455 L 402.353 120.725 M 316.078 131.852 L 306.582 138.909 M 328.138 125.455 L 316.078 131.852 M 413.738 125.455 L 419.608 128.129 M 435.612 138.909 L 419.608 128.129 M 298.824 145.773 L 292.817 152.364 M 306.582 138.909 L 298.824 145.773 M 435.612 138.909 L 436.863 139.901 M 449.132 152.364 L 436.863 139.901 M 292.817 152.364 L 283.167 165.818 M 449.132 152.364 L 454.118 158.662 M 460.14 165.818 L 454.118 158.662 M 523.137 164.086 L 510.165 165.818 M 540.392 164.717 L 523.137 164.086 M 545.752 165.818 L 540.392 164.717 M 281.569 168.79 L 276.48 179.273 M 283.167 165.818 L 281.569 168.79 M 460.14 165.818 L 471.373 178.375 M 488.627 171.921 L 471.373 178.375 M 505.882 166.405 L 488.627 171.921 M 510.165 165.818 L 505.882 166.405 M 545.752 165.818 L 557.647 168.364 M 574.902 175.391 L 557.647 168.364 M 581.361 179.273 L 574.902 175.391 M 276.48 179.273 L 272.025 192.727 M 581.361 179.273 L 592.157 186.707 M 598.839 192.727 L 592.157 186.707 M 272.025 192.727 L 269.531 206.182 M 598.839 192.727 L 609.412 204.47 M 610.715 206.182 L 609.412 204.47 M 269.531 206.182 L 268.869 219.636 M 610.715 206.182 L 618.908 219.636 M 268.869 219.636 L 270 233.091 M 618.908 219.636 L 624.674 233.091 M 270 233.091 L 272.988 246.545 M 624.674 233.091 L 626.667 240.371 M 628.279 246.545 L 626.667 240.371 M 272.988 246.545 L 277.984 260 M 628.279 246.545 L 629.988 260 M 277.984 260 L 281.569 266.878 M 285.394 273.455 L 281.569 266.878 M 629.988 260 L 629.904 273.455 M 285.394 273.455 L 295.833 286.909 M 629.904 273.455 L 628.022 286.909 M 295.833 286.909 L 298.824 290.146 M 307.77 300.364 L 298.824 290.146 M 626.667 291.862 L 624.223 300.364 M 628.022 286.909 L 626.667 291.862 M 307.77 300.364 L 316.078 310.178 M 319.85 313.818 L 316.078 310.178 M 624.223 300.364 L 618.239 313.818 M 319.85 313.818 L 333.333 324.945 M 337.429 327.273 L 333.333 324.945 M 618.239 313.818 L 609.799 327.273 M 316.078 338.411 L 312.878 340.727 M 333.333 329.284 L 316.078 338.411 M 337.429 327.273 L 333.333 329.284 M 436.863 332.768 L 431.261 340.727 M 454.118 336.38 L 436.863 332.768 M 458.588 340.727 L 454.118 336.38 M 609.412 327.773 L 597.511 340.727 M 609.799 327.273 L 609.412 327.773 M 298.824 352.699 L 297.421 354.182 M 312.878 340.727 L 298.824 352.699 M 431.261 340.727 L 436.863 344.834 M 446.691 354.182 L 436.863 344.834 M 458.588 340.727 L 471.373 350.972 M 476.884 354.182 L 471.373 350.972 M 592.157 345.479 L 579.308 354.182 M 597.511 340.727 L 592.157 345.479 M 297.421 354.182 L 286.922 367.636 M 446.691 354.182 L 454.118 363.039 M 457.405 367.636 L 454.118 363.039 M 476.884 354.182 L 488.627 360.256 M 505.882 365.767 L 488.627 360.256 M 519.699 367.636 L 505.882 365.767 M 540.392 367.459 L 535.572 367.636 M 557.647 363.808 L 540.392 367.459 M 574.902 356.796 L 557.647 363.808 M 579.308 354.182 L 574.902 356.796 M 281.569 376.872 L 279.374 381.091 M 286.922 367.636 L 281.569 376.872 M 457.405 367.636 L 467.022 381.091 M 488.627 376.085 L 479.104 381.091 M 505.882 369.965 L 488.627 376.085 M 519.699 367.636 L 505.882 369.965 M 535.572 367.636 L 540.392 367.903 M 557.647 374.04 L 540.392 367.903 M 567.132 381.091 L 557.647 374.04 M 279.374 381.091 L 274.308 394.545 M 467.022 381.091 L 471.373 384.928 M 479.104 381.091 L 471.373 384.928 M 567.132 381.091 L 574.902 384.951 M 588.35 394.545 L 574.902 384.951 M 274.308 394.545 L 271.248 408 M 588.35 394.545 L 592.157 397.769 M 601.761 408 L 592.157 397.769 M 271.248 408 L 270.046 421.455 M 601.761 408 L 609.412 418.5 M 611.289 421.455 L 609.412 418.5 M 270.046 421.455 L 270.64 434.909 M 611.289 421.455 L 617.85 434.909 M 270.64 434.909 L 273.06 448.364 M 617.85 434.909 L 622.226 448.364 M 273.06 448.364 L 277.43 461.818 M 622.226 448.364 L 624.632 461.818 M 277.43 461.818 L 281.569 470.542 M 284.046 475.273 L 281.569 470.542 M 624.632 461.818 L 625.211 475.273 M 284.046 475.273 L 293.538 488.727 M 625.211 475.273 L 624.001 488.727 M 293.538 488.727 L 298.824 494.647 M 307.115 502.182 L 298.824 494.647 M 624.001 488.727 L 620.924 502.182 M 307.115 502.182 L 316.078 508.998 M 328.195 515.636 L 316.078 508.998 M 419.608 514.118 L 416.191 515.636 M 422.791 515.636 L 419.608 514.118 M 620.924 502.182 L 615.807 515.636 M 328.195 515.636 L 333.333 518.163 M 350.588 523.533 L 333.333 518.163 M 367.843 525.753 L 350.588 523.533 M 385.098 525.015 L 367.843 525.753 M 402.353 521.253 L 385.098 525.015 M 416.191 515.636 L 402.353 521.253 M 422.791 515.636 L 436.863 527.444 M 437.874 529.091 L 436.863 527.444 M 609.412 527.378 L 608.361 529.091 M 615.807 515.636 L 609.412 527.378 M 437.874 529.091 L 448.616 542.545 M 608.361 529.091 L 597.621 542.545 M 448.616 542.545 L 454.118 548.062 M 464.151 556 L 454.118 548.062 M 592.157 548.027 L 582.086 556 M 597.621 542.545 L 592.157 548.027" fill="none" stroke="#9e1b32" stroke-width="2.25" opacity=".58" style=""/><circle cx="372.141" cy="423.724" r="6" fill="#9e1b32" stroke="#ffffff" stroke-width="2"/><circle cx="523.118" cy="472.911" r="6" fill="#e77204" stroke="#ffffff" stroke-width="2"/><circle cx="389.442" cy="239.277" r="6" fill="#f1c319" stroke="#ffffff" stroke-width="2"/><circle cx="528.051" cy="266.088" r="6" fill="#45842a" stroke="#ffffff" stroke-width="2"/><circle cx="370.974" cy="217.885" r="6" fill="#007298" stroke="#ffffff" stroke-width="2"/></g><text class="psvg-note" x="58" y="540">iso(minᵢ ‖p-sᵢ‖)</text></g>
</svg>
